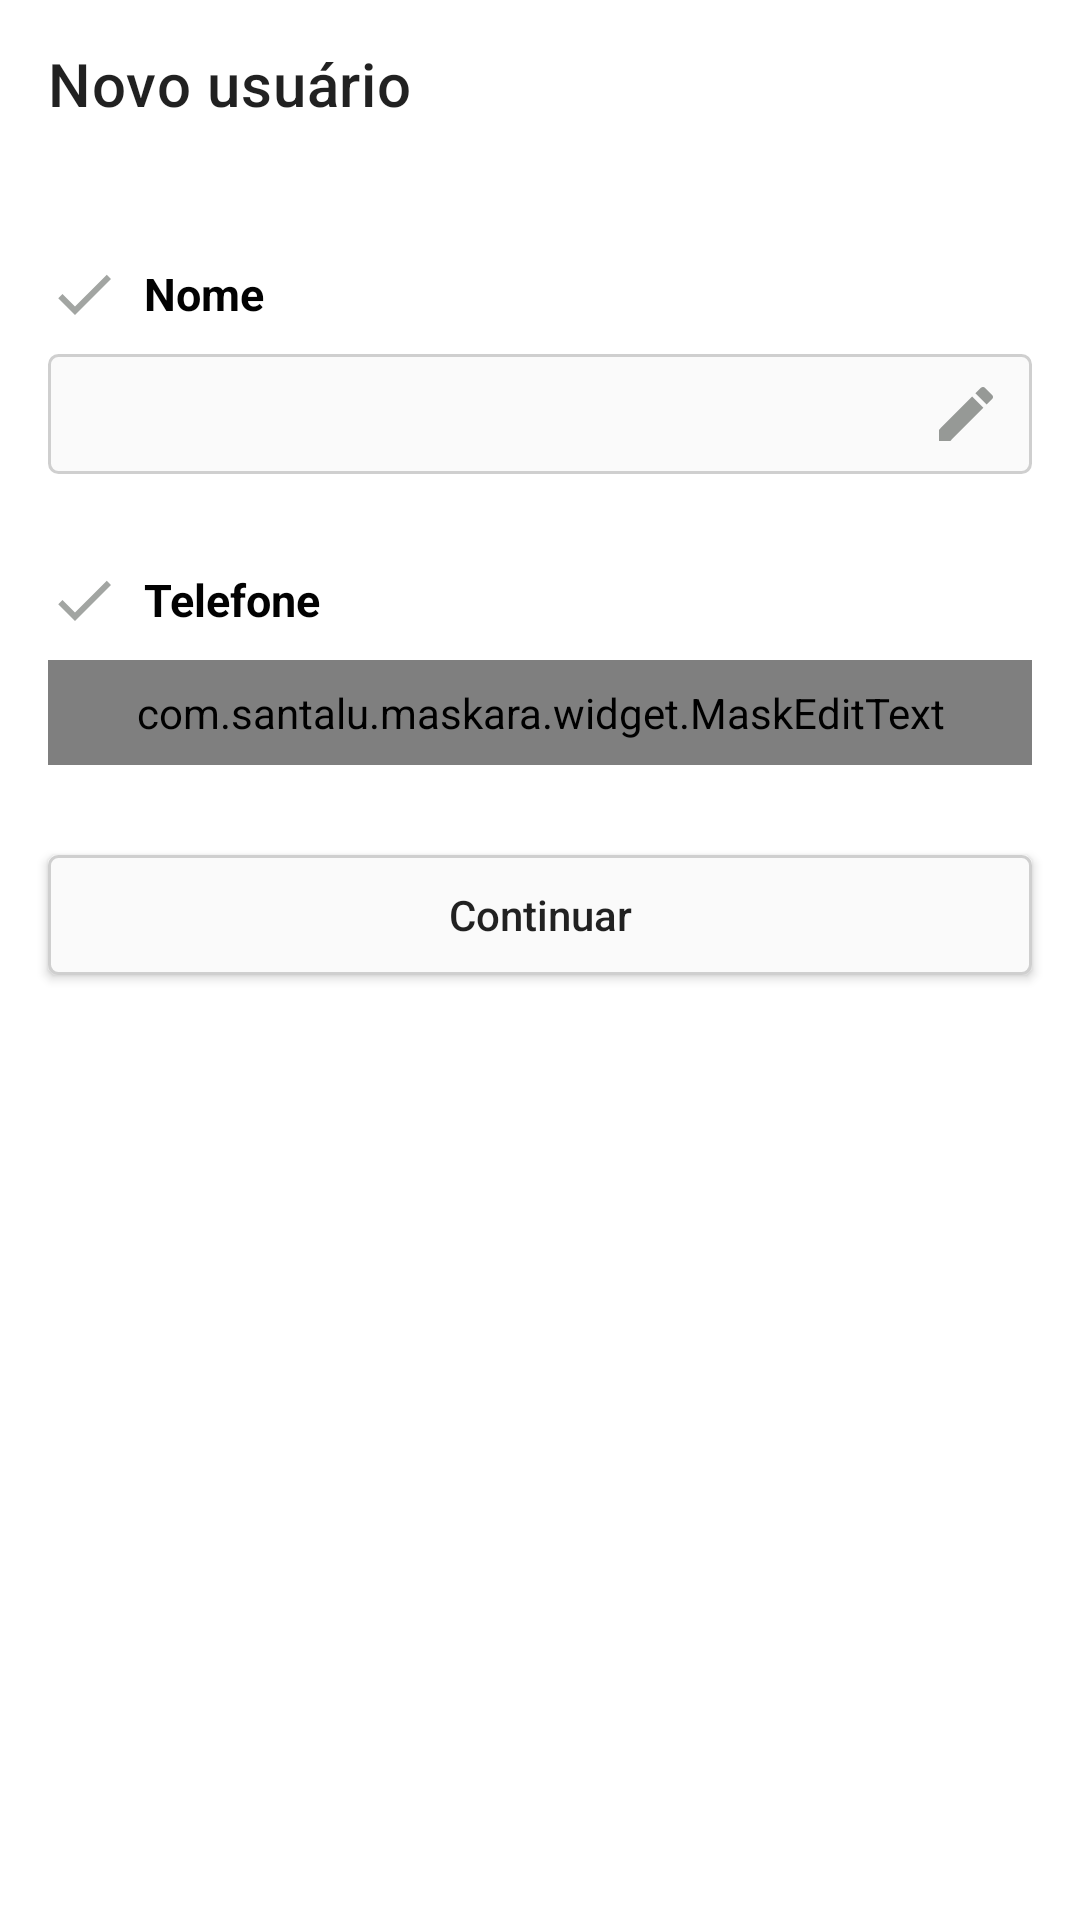

The Android layout XML behind this screen, and the referenced resources:
<!-- AndroidManifest.xml: application theme Theme.EncontrarPetsCampinas -->
<!-- res/layout/activity_cadastro1.xml -->
<?xml version="1.0" encoding="utf-8"?>
<LinearLayout xmlns:android="http://schemas.android.com/apk/res/android"
    xmlns:app="http://schemas.android.com/apk/res-auto"
    xmlns:tools="http://schemas.android.com/tools"
    android:layout_width="match_parent"
    android:layout_height="match_parent"
    android:orientation="vertical"
    tools:context=".activity.CadastroActivity1">


    <androidx.appcompat.widget.Toolbar
        android:id="@+id/toolbarCad1"
        android:layout_width="match_parent"
        android:layout_height="wrap_content"
        android:background="@color/white"
        android:minHeight="?attr/actionBarSize"
        android:theme="?attr/actionBarTheme"
        app:title="Novo usuário"
        app:layout_constraintEnd_toEndOf="parent"
        app:layout_constraintStart_toStartOf="parent"
        app:layout_constraintTop_toTopOf="parent" />

    <LinearLayout
        android:layout_width="match_parent"
        android:layout_height="wrap_content"
        android:layout_marginTop="30dp"
        android:orientation="vertical">

        <LinearLayout
            android:layout_width="match_parent"
            android:layout_height="wrap_content"
            android:layout_marginStart="16dp"
            android:orientation="horizontal">

            <ImageView
                android:id="@+id/imageCheckNome"
                android:layout_width="wrap_content"
                android:layout_height="wrap_content"
                app:srcCompat="@drawable/ic_check_cinza" />

            <TextView
                android:id="@+id/textViewNome"
                android:layout_width="wrap_content"
                android:layout_height="wrap_content"
                android:layout_gravity="center"
                android:layout_marginStart="8dp"
                android:text="Nome"
                android:textColor="#020202"
                android:textSize="15sp"
                android:textStyle="bold" />
        </LinearLayout>

        <EditText
            android:id="@+id/editTextNome"
            android:layout_width="match_parent"
            android:layout_height="wrap_content"
            android:layout_marginLeft="16dp"
            android:layout_marginTop="8dp"
            android:layout_marginRight="16dp"
            android:background="@drawable/bg_cadastro_pet"
            android:drawableRight="@drawable/ic_edit_lapis_24"
            android:ems="10"
            android:inputType="textPersonName"
            android:paddingLeft="10dp"
            android:paddingTop="8dp"
            android:paddingEnd="10dp"
            android:paddingBottom="8dp"
            android:textSize="14sp" />
    </LinearLayout>

    <LinearLayout
        android:layout_width="match_parent"
        android:layout_height="wrap_content"
        android:layout_marginTop="30dp"
        android:orientation="vertical"
        android:visibility="gone">

        <LinearLayout
            android:layout_width="match_parent"
            android:layout_height="wrap_content"
            android:layout_marginStart="16dp"
            android:orientation="horizontal">

            <ImageView
                android:id="@+id/imageCheckEndereco"
                android:layout_width="wrap_content"
                android:layout_height="wrap_content"
                app:srcCompat="@drawable/ic_check_cinza" />

            <TextView
                android:id="@+id/textViewEndereco"
                android:layout_width="wrap_content"
                android:layout_height="wrap_content"
                android:layout_gravity="center"
                android:layout_marginStart="8dp"
                android:text="Endereço"
                android:textColor="#020202"
                android:textSize="15sp"
                android:textStyle="bold" />
        </LinearLayout>

        <EditText
            android:id="@+id/editTextEndereco"
            android:layout_width="match_parent"
            android:layout_height="wrap_content"
            android:layout_marginLeft="16dp"
            android:layout_marginTop="8dp"
            android:layout_marginRight="16dp"
            android:background="@drawable/bg_cadastro_pet"
            android:drawableRight="@drawable/ic_edit_lapis_24"
            android:ems="10"
            android:inputType="textPersonName"
            android:paddingLeft="10dp"
            android:paddingTop="8dp"
            android:paddingEnd="10dp"
            android:paddingBottom="8dp"
            android:textSize="14sp" />
    </LinearLayout>


    <LinearLayout
        android:layout_width="match_parent"
        android:layout_height="wrap_content"
        android:layout_marginTop="30dp"
        android:orientation="vertical">

        <LinearLayout
            android:layout_width="match_parent"
            android:layout_height="wrap_content"
            android:layout_marginStart="16dp"
            android:orientation="horizontal">

            <ImageView
                android:id="@+id/imageCheckTelefone"
                android:layout_width="wrap_content"
                android:layout_height="wrap_content"
                app:srcCompat="@drawable/ic_check_cinza" />

            <TextView
                android:id="@+id/textViewTelefone"
                android:layout_width="wrap_content"
                android:layout_height="wrap_content"
                android:layout_gravity="center"
                android:layout_marginStart="8dp"
                android:text="Telefone"
                android:textColor="#020202"
                android:textSize="15sp"
                android:textStyle="bold" />
        </LinearLayout>

        <com.santalu.maskara.widget.MaskEditText
            android:id="@+id/editTextTelefone"
            android:layout_width="match_parent"
            android:layout_height="wrap_content"
            android:inputType="phone"
            app:mask="(__) _____-____"
            app:maskCharacter="_"
            app:maskStyle="completable"
            android:layout_marginLeft="16dp"
            android:layout_marginTop="8dp"
            android:layout_marginRight="16dp"
            android:background="@drawable/bg_cadastro_pet"
            android:drawableRight="@drawable/ic_edit_lapis_24"
            android:ems="10"
            android:paddingLeft="10dp"
            android:paddingTop="8dp"
            android:paddingEnd="10dp"
            android:paddingBottom="8dp"
            android:textSize="14sp" />
    </LinearLayout>

    <LinearLayout
        android:layout_width="match_parent"
        android:layout_height="wrap_content"
        android:layout_marginTop="30dp"
        android:orientation="vertical"
        android:visibility="gone">

        <LinearLayout
            android:layout_width="match_parent"
            android:layout_height="wrap_content"
            android:layout_marginStart="16dp"
            android:orientation="horizontal">

            <ImageView
                android:id="@+id/imageCheckImagem"
                android:layout_width="wrap_content"
                android:layout_height="wrap_content"
                app:srcCompat="@drawable/ic_check_cinza" />

            <TextView
                android:id="@+id/textViewDgataDesaparecoimento"
                android:layout_width="wrap_content"
                android:layout_height="match_parent"
                android:layout_gravity="center"
                android:layout_marginStart="8dp"
                android:text="Imagem de perfil"
                android:textColor="#020202"
                android:textSize="15sp"
                android:textStyle="bold" />
        </LinearLayout>

        <LinearLayout
            android:layout_width="wrap_content"
            android:layout_height="wrap_content"
            android:layout_marginLeft="16dp"
            android:layout_marginTop="8dp"
            android:orientation="horizontal">

            <LinearLayout
                android:layout_width="60dp"
                android:layout_height="60dp"
                android:background="@drawable/bg_imagem"
                android:orientation="vertical"
                android:padding="10dp">

                <ImageView
                    android:id="@+id/imageViewInserir"
                    android:layout_width="wrap_content"
                    android:layout_height="wrap_content"
                    android:layout_gravity="center"
                    app:srcCompat="@drawable/ic_baseline_insert_photo_24" />

                <TextView
                    android:id="@+id/textViewInserir"
                    android:layout_width="wrap_content"
                    android:layout_height="wrap_content"
                    android:text="Inserir" />


            </LinearLayout>

            <LinearLayout
                android:id="@+id/linearImagem"
                android:layout_width="60dp"
                android:layout_height="60dp"
                android:layout_marginLeft="8dp"
                android:background="@drawable/bg_imagem"
                android:orientation="vertical"
                android:visibility="invisible">

                <ImageView
                    android:id="@+id/imageViewImagemSelecionada"
                    android:layout_width="60dp"
                    android:layout_height="60dp"
                    android:scaleType="fitXY"
                    tools:srcCompat="@tools:sample/avatars" />


            </LinearLayout>

        </LinearLayout>

    </LinearLayout>

    <Button
        android:id="@+id/button"
        android:layout_width="match_parent"
        android:layout_height="40dp"
        android:layout_marginLeft="16dp"
        android:layout_marginTop="30dp"
        android:layout_marginRight="16dp"
        android:layout_marginBottom="16dp"
        android:background="@drawable/bg_botaocadastrar_pet"
        android:onClick="validarCampos"
        android:padding="3dp"
        android:text="Continuar"
        android:textAllCaps="false" />

</LinearLayout>
<!-- resources referenced by this layout -->
<resources>
  <color name="white">#FFFFFFFF</color>
  <!-- drawable bg_botaocadastrar_pet (drawable) -->
  <?xml version="1.0" encoding="utf-8"?>
  <shape
      xmlns:android="http://schemas.android.com/apk/res/android"
      android:shape="rectangle">
  
      <solid android:color="#fafafa"/>
      <stroke android:color="#CFCFCF"
          android:width="1dp"/>
      <corners android:radius="3dp" />
  
  </shape>
  <!-- drawable bg_cadastro_pet (drawable) -->
  <?xml version="1.0" encoding="utf-8"?>
  <shape
      xmlns:android="http://schemas.android.com/apk/res/android"
      android:shape="rectangle">
  
      <solid android:color="#fafafa"/>
      <stroke android:color="#CFCFCF"
          android:width="1dp"/>
      <corners android:radius="3dp" />
  
  </shape>
  <!-- drawable bg_imagem (drawable) -->
  <?xml version="1.0" encoding="utf-8"?>
  <shape
      xmlns:android="http://schemas.android.com/apk/res/android"
      android:shape="rectangle">
  
      <solid android:color="#5958B2DA"/>
  
      <corners android:radius="5dp" />
  
  </shape>
  <!-- drawable ic_baseline_insert_photo_24 (drawable) -->
  <vector android:height="24dp" android:tint="#0C90C1"
      android:viewportHeight="24" android:viewportWidth="24"
      android:width="24dp" xmlns:android="http://schemas.android.com/apk/res/android">
      <path android:fillColor="@android:color/white" android:pathData="M21,19V5c0,-1.1 -0.9,-2 -2,-2H5c-1.1,0 -2,0.9 -2,2v14c0,1.1 0.9,2 2,2h14c1.1,0 2,-0.9 2,-2zM8.5,13.5l2.5,3.01L14.5,12l4.5,6H5l3.5,-4.5z"/>
  </vector>
  <!-- drawable ic_check_cinza (drawable) -->
  <vector android:height="24dp" android:tint="#A2A5A2"
      android:viewportHeight="24" android:viewportWidth="24"
      android:width="24dp" xmlns:android="http://schemas.android.com/apk/res/android">
      <path android:fillColor="@android:color/white" android:pathData="M9,16.17L4.83,12l-1.42,1.41L9,19 21,7l-1.41,-1.41z"/>
  </vector>
  <!-- drawable ic_edit_lapis_24 (drawable) -->
  <vector android:height="24dp" android:tint="#969996"
      android:viewportHeight="24" android:viewportWidth="24"
      android:width="24dp" xmlns:android="http://schemas.android.com/apk/res/android">
      <path android:fillColor="@android:color/white" android:pathData="M3,17.25V21h3.75L17.81,9.94l-3.75,-3.75L3,17.25zM20.71,7.04c0.39,-0.39 0.39,-1.02 0,-1.41l-2.34,-2.34c-0.39,-0.39 -1.02,-0.39 -1.41,0l-1.83,1.83 3.75,3.75 1.83,-1.83z"/>
  </vector>
  <style name="Theme.EncontrarPetsCampinas" parent="Theme.MaterialComponents.DayNight.NoActionBar">
          
          <item name="colorPrimary">@color/colorPrimary</item>
          <item name="colorPrimaryVariant">@color/colorPrimaryVariant</item>
          <item name="colorOnPrimary">@color/white</item>
          
          <item name="colorSecondary">@color/teal_200</item>
          <item name="colorSecondaryVariant">@color/teal_700</item>
          <item name="colorOnSecondary">@color/black</item>
          
          <item name="android:statusBarColor" tools:targetApi="l">?attr/colorPrimaryVariant</item>
          
      </style>
  <color name="colorPrimary">#F49B17</color>
  <color name="colorPrimaryVariant">#FF9800</color>
  <color name="teal_200">#FF03DAC5</color>
  <color name="teal_700">#FF018786</color>
  <color name="black">#FF000000</color>
</resources>
